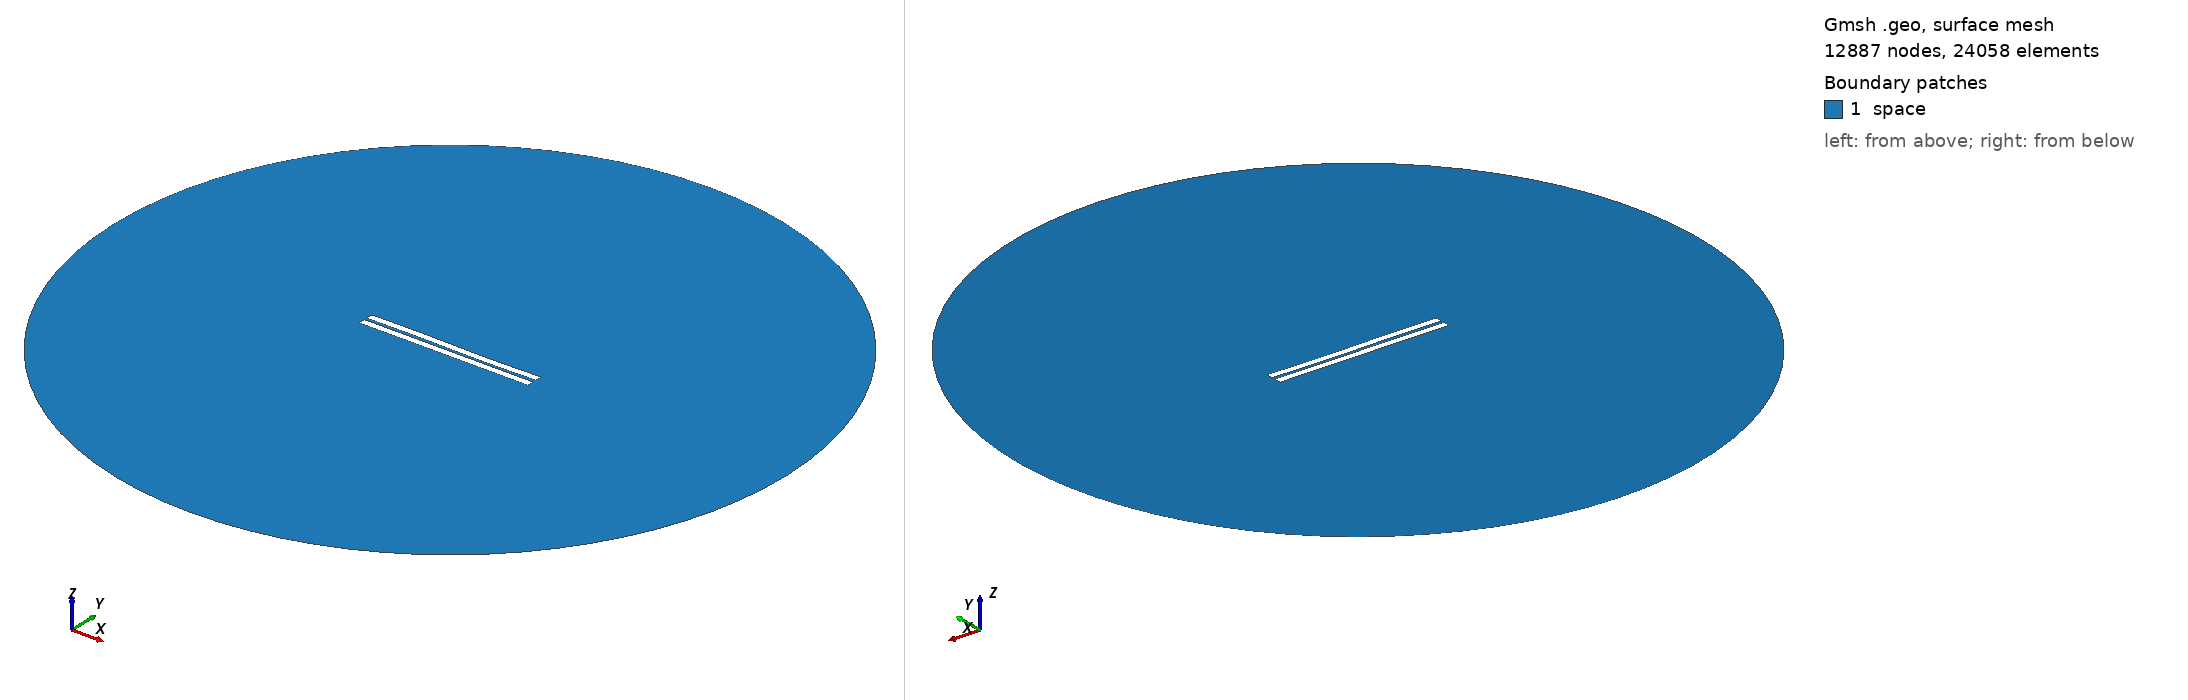

Gmsh geometry script, surface-meshed: 12887 nodes, 24058 surface elements. Boundary patches (legend numbers): 1 space. Left view from above one corner, right view from below the opposite corner. Legend entries are the model's physical surfaces. The drawing asked Gmsh for element sizes between 1% and 20% of the model's largest extent; the script's own settings can give other sizes.

=== 798.geo (drawn) ===
//---------------------------------------
// Geometry kernel
//---------------------------------------

SetFactory("OpenCASCADE");



//---------------------------------------
// Parameters of the geometry
//---------------------------------------

// Overetch of the upper plate
overetch = 0.0;

// Distance between the plates
distance = 1.75;

// Discretization over the x axis (for the deformation)
nx = 50; 

// Length of the plate
L = 100 - overetch; 

// Number of modes
n = 4; 

// 1st mode coefficient
coeff(1) = -0.075;
beta(1) = 0.596864 * 3.1415926535 / L;

// 2nd mode coefficient
coeff(2) = -0.075;
beta(2) = 1.49418 * 3.1415926535 / L;

// 3rd mode coefficient
coeff(3) = 0.15;
beta(3) = 2.50025 * 3.1415926535 / L;

// 4th mode coefficient
coeff(4) = 0.0;
beta(4) = 3.49999 * 3.1415926535 / L;



//---------------------------------------
// Upper plate (deformed rectangle)
//---------------------------------------

// Coordiantes of the upper plate
xmin = -50;
xmax = 50 - overetch;

// Height of the upper plate
yheight = 4 - 2 * overetch;

// Indexes of the points
UpperID[] = {};
LowerID[] = {};
LeftID[] = {};
RightID[] = {};

// Point index
p = 1;

// Horizontal edges
For i In {1:nx}
    x = xmin + (i-1)*(xmax - xmin)/(nx-1);

    y_bottom = distance / 2 + overetch;
    For j In {1:n}
        C = (Cosh(beta(j)*L) + Cos(beta(j)*L)) / (Sinh(beta(j)*L) + Sin(beta(j)*L));
        y_bottom  = y_bottom + coeff(j) * (Cosh(beta(j)*(x+50)) - Cos(beta(j)*(x+50)) - C * (Sinh(beta(j)*(x+50)) - Sin(beta(j)*(x+50))));
    EndFor

    y_top = y_bottom + yheight;

    Point(p) = {x, y_top, 0, 1.0};
    UpperID[i] = p;
    p = p + 1;

    Point(p) = {x, y_bottom, 0, 1.0};
    LowerID[i] = p;
    p = p + 1;
EndFor

// Create point lists
UpperPts[] = {}; LowerPts[] = {};
For i In {1:nx}
  UpperPts[] += {UpperID[i]};
  LowerPts[] += {LowerID[i]};
EndFor

// Build splines
Spline(1) = {UpperPts[]};
Spline(2) = {LowerPts[]};
Line(3) = {LowerPts[nx-1], UpperPts[nx-1]};
Line(4) = {LowerPts[0], UpperPts[0]};

// Build the plane surface
Curve Loop(1) = {2, 3, -1, -4};
Plane Surface(1) = {1};



//---------------------------------------
// Lower plate (rectangle)
//---------------------------------------

// Vertices
Point(1001) = {-50, -1, 0, 1.0};
Point(1002) = { 50, -1, 0, 1.0};
Point(1003) = { 50,  -5, 0, 1.0};
Point(1004) = {-50,  -5, 0, 1.0};

// Edges
Line(5) = {1001, 1002};
Line(6) = {1002, 1003};
Line(7) = {1003, 1004};
Line(8) = {1004, 1001};

// Plane surface
Line Loop(2) = {5, 6, 7, 8};
Plane Surface(2) = {2}; 



//---------------------------------------
// Outer (fictious) boundary
//---------------------------------------

// Points
Point(1005) = {0, 0, 0};       // Center
Point(1006) = {200, 0, 0};     // Start point
Point(1007) = {0, 200, 0};     // 90 degrees
Point(1008) = {-200, 0, 0};    // 180 degrees
Point(1009) = {0, -200, 0};    // 270 degrees

// Circle arcs (each needs start, center, end)
Circle(9) = {1006, 1005, 1007};
Circle(10) = {1007, 1005, 1008};
Circle(11) = {1008, 1005, 1009};
Circle(12) = {1009, 1005, 1006};

// Plane surface for the entire domain
Curve Loop(3) = {9, 10, 11, 12};
Surface(3) = {3};

// Subtract the plates from the whole domain to obtain the actual domain where we want to solve the equations
BooleanDifference{ Surface{3}; Delete; }{ Surface{1}; Surface{2}; Delete; }




//---------------------------------------
// Transfinite Lines/Curves
//---------------------------------------

// Set the number of points on the boundaries
r = 7;

// Plates
Transfinite Curve {1, 2} = 50*r Using Progression 1;
Transfinite Curve {3, 4} = 2*r Using Progression 1;
Transfinite Line {5, 7} = 50*r Using Progression 1;
Transfinite Line {6, 8} = 2*r Using Progression 1;

// Outer boundary
Transfinite Line {9, 10, 11, 12} = 20 Using Progression 1;



//---------------------------------------
// Physical groups
//---------------------------------------                

// Physical curves (boundaries)
Physical Line("force_segment", 10) = {2};
Physical Line("upper_plate", 11) = {1, 3, 4};
Physical Line("lower_plate", 12) = {5, 6, 7, 8};
Physical Line("boundary", 20) = {9, 10, 11, 12};

// Physical Surfaces
Physical Surface("space", 30) = {3};



//---------------------------------------
// 6. Generate the Mesh
//---------------------------------------

// 2D mesh generation
Mesh 2;
